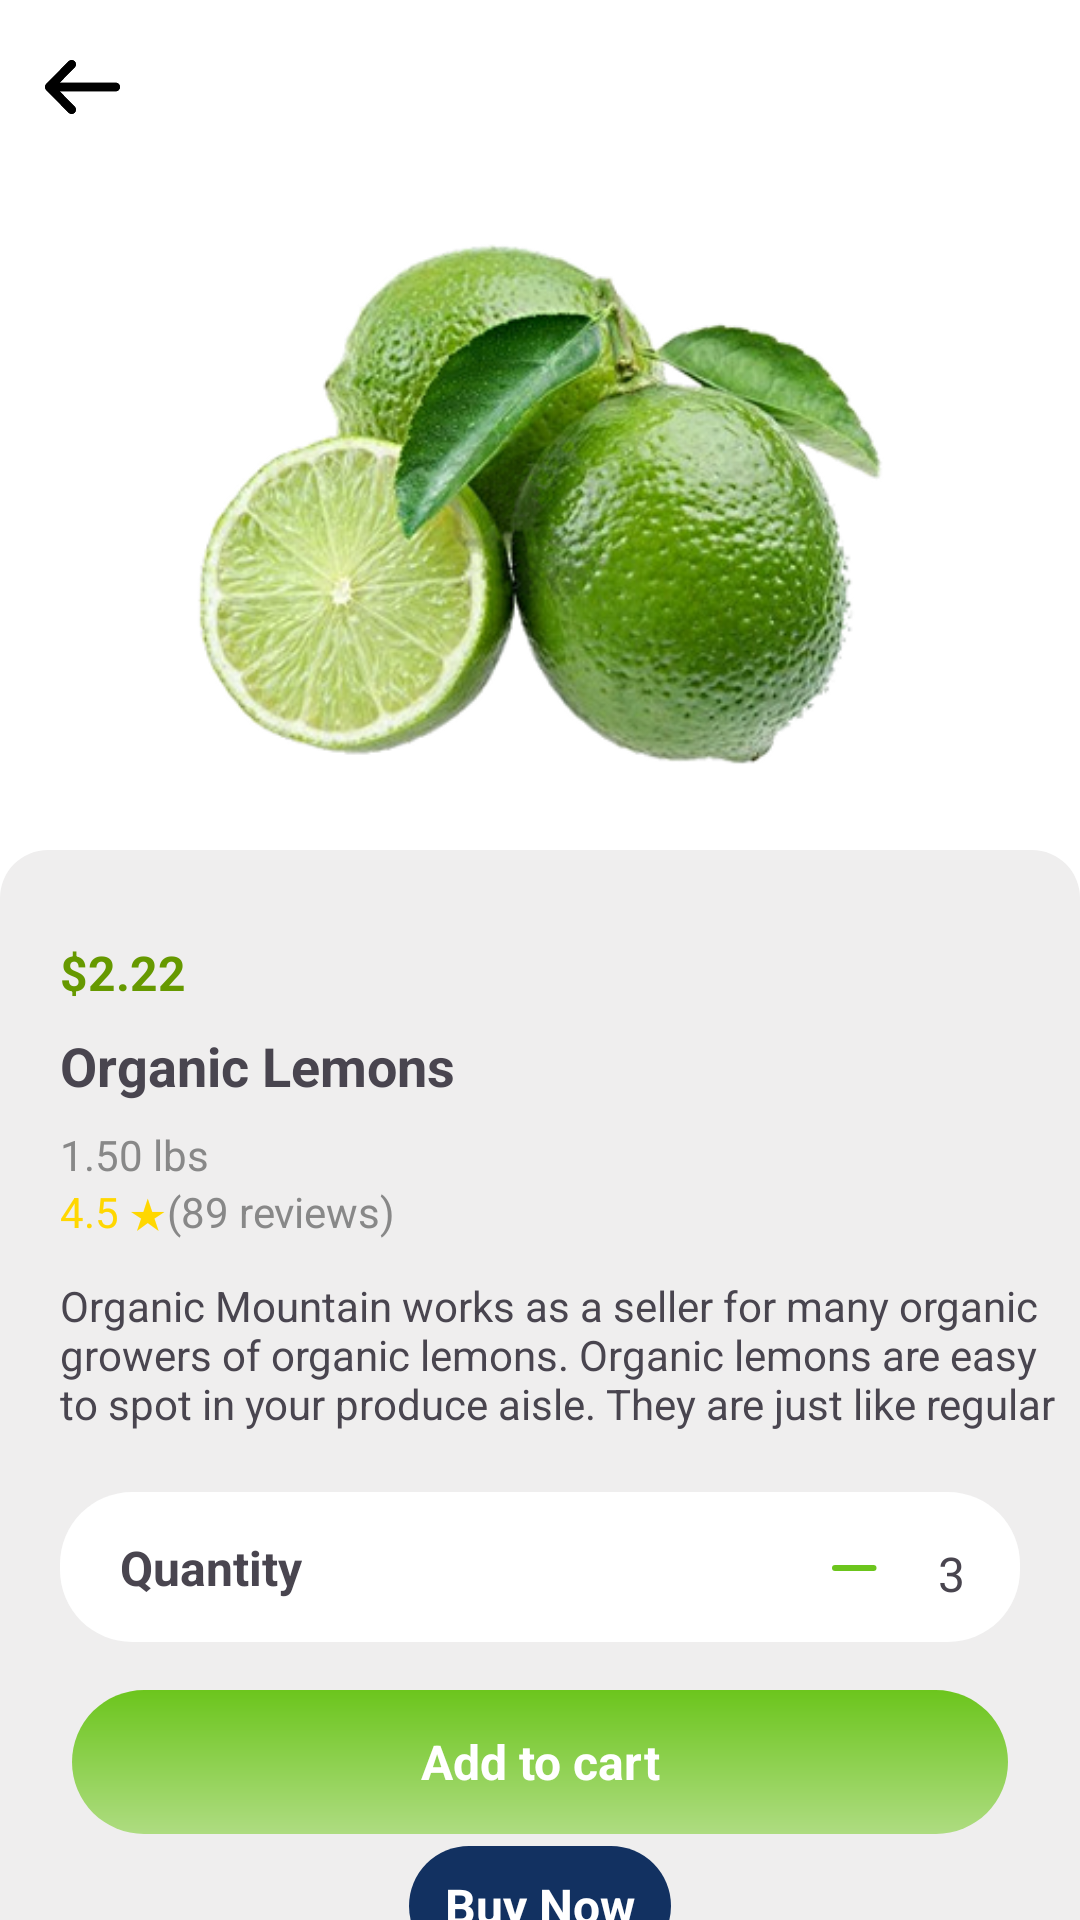

Here is an Android app screen rendered from its layout file. Give the layout XML and the strings, colors and styles it references.
<!-- AndroidManifest.xml: application theme Theme.ShoppingNew -->
<!-- res/layout/activity_product_details.xml -->
<?xml version="1.0" encoding="utf-8"?>
<androidx.core.widget.NestedScrollView xmlns:android="http://schemas.android.com/apk/res/android"
    xmlns:app="http://schemas.android.com/apk/res-auto"
    xmlns:tools="http://schemas.android.com/tools"
    android:id="@+id/scrollView"
    android:layout_width="match_parent"
    android:layout_height="match_parent"
    android:background="@color/white"
    android:fillViewport="true"
    android:fitsSystemWindows="true"
    tools:context=".activity.ProductDetailsActivity">

    <androidx.constraintlayout.widget.ConstraintLayout
        android:id="@+id/main"
        android:layout_width="match_parent"
        android:layout_height="wrap_content">

        
        <ImageView
            android:id="@+id/icon_arrow"
            android:layout_width="wrap_content"
            android:layout_height="wrap_content"
            android:layout_marginStart="15dp"
            android:layout_marginTop="20dp"
            android:clickable="true"
            android:focusable="true"
            android:src="@drawable/backarrow__1"
            app:layout_constraintStart_toStartOf="parent"
            app:layout_constraintTop_toTopOf="parent" />

        <ImageView
            android:id="@+id/img_lime"
            android:layout_width="0dp"
            android:layout_height="0dp"
            android:layout_marginTop="16dp"
            android:scaleType="centerInside"
            android:src="@drawable/lime"
            app:layout_constraintEnd_toEndOf="parent"
            app:layout_constraintHeight_percent="0.35"
            app:layout_constraintStart_toStartOf="parent"
            app:layout_constraintTop_toBottomOf="@id/icon_arrow" />


        <androidx.constraintlayout.widget.ConstraintLayout
            android:id="@+id/detail_container"
            android:layout_width="match_parent"
            android:layout_height="wrap_content"
            android:background="@drawable/bg_product_details"
            app:layout_constraintBottom_toBottomOf="parent"
            app:layout_constraintEnd_toEndOf="parent"
            app:layout_constraintHorizontal_bias="0.0"
            app:layout_constraintStart_toStartOf="parent"
            app:layout_constraintTop_toBottomOf="@id/img_lime"
            app:layout_constraintVertical_bias="0.927">


            <TextView
                android:id="@+id/product_price"
                android:layout_width="0dp"
                android:layout_height="wrap_content"
                android:layout_marginStart="20dp"
                android:layout_marginTop="30dp"
                android:text="$2.22"
                android:textColor="@android:color/holo_green_dark"
                android:textSize="16sp"
                android:textStyle="bold"
                app:layout_constraintEnd_toStartOf="@id/btn_favorite"
                app:layout_constraintStart_toStartOf="parent"
                app:layout_constraintTop_toTopOf="parent" />

            <ImageView
                android:id="@+id/btn_favorite"
                android:layout_width="24dp"
                android:layout_height="24dp"
                android:layout_marginEnd="20dp"
                android:contentDescription="Favorite"
                android:src="@drawable/ic_favourate"
                app:layout_constraintEnd_toEndOf="parent"
                app:layout_constraintTop_toTopOf="@id/product_price" />

            <TextView
                android:id="@+id/product_name"
                android:layout_width="wrap_content"
                android:layout_height="wrap_content"
                android:layout_marginStart="20dp"
                android:layout_marginTop="8dp"
                android:text="Organic Lemons"
                android:textSize="18sp"
                android:textStyle="bold"
                app:layout_constraintStart_toStartOf="parent"
                app:layout_constraintTop_toBottomOf="@id/product_price" />

            <TextView
                android:id="@+id/product_weight"
                android:layout_width="wrap_content"
                android:layout_height="wrap_content"
                android:layout_marginTop="8dp"
                android:text="1.50 lbs"
                android:textColor="#888888"
                android:textSize="14sp"
                app:layout_constraintStart_toStartOf="@id/product_name"
                app:layout_constraintTop_toBottomOf="@id/product_name" />

            <TextView
                android:id="@+id/product_rating"
                android:layout_width="wrap_content"
                android:layout_height="wrap_content"
                android:text="4.5 ★"
                android:textColor="#FFD700"
                android:textSize="14sp"
                app:layout_constraintStart_toStartOf="@id/product_name"
                app:layout_constraintTop_toBottomOf="@id/product_weight" />

            <TextView
                android:id="@+id/product_reviews"
                android:layout_width="wrap_content"
                android:layout_height="wrap_content"
                android:text="(89 reviews)"
                android:textColor="#888888"
                android:textSize="14sp"
                app:layout_constraintStart_toEndOf="@id/product_rating"
                app:layout_constraintTop_toTopOf="@id/product_rating" />


            <TextView
                android:id="@+id/product_description"
                android:layout_width="0dp"
                android:layout_height="wrap_content"
                android:layout_marginStart="20dp"
                android:layout_marginTop="12dp"
                android:maxLines="3"
                android:text="@string/organic_mountain_works_as_a_seller_for_many_organic_growers_of_organic_lemons_organic_lemons_are_easy_to_spot_in_your_produce_aisle_they_are_just_like_regular_lemons_but_they_will_usually_have_a_few_more_scars_on_the_outside_of_the_lemon_skin_organic_lemons_are_considered_to_be_the_world_s_finest_lemon_for_juicing"
                android:textSize="14sp"
                app:layout_constraintEnd_toEndOf="parent"
                app:layout_constraintHorizontal_bias="0.0"
                app:layout_constraintStart_toStartOf="parent"
                app:layout_constraintTop_toBottomOf="@id/product_rating" />

            <androidx.constraintlayout.widget.ConstraintLayout
                android:id="@+id/quantity_layout"
                android:layout_width="0dp"
                android:layout_height="50dp"
                android:layout_marginStart="20dp"
                android:layout_marginTop="20dp"
                android:layout_marginEnd="20dp"
                android:background="@drawable/bg_google_button"
                android:clickable="true"
                android:focusable="true"
                app:layout_constraintEnd_toEndOf="parent"
                app:layout_constraintHorizontal_bias="1.0"
                app:layout_constraintStart_toStartOf="parent"
                app:layout_constraintTop_toBottomOf="@id/product_description">

                <TextView
                    android:id="@+id/label_quantity"
                    android:layout_width="wrap_content"
                    android:layout_height="wrap_content"
                    android:layout_marginStart="20dp"
                    android:text="Quantity"
                    android:textSize="16sp"
                    android:textStyle="bold"
                    app:layout_constraintBottom_toBottomOf="parent"
                    app:layout_constraintStart_toStartOf="parent"
                    app:layout_constraintTop_toTopOf="parent" />

                <ImageView
                    android:id="@+id/btn_minus"
                    android:layout_width="56dp"
                    android:layout_height="56dp"
                    android:layout_marginStart="156dp"
                    android:clickable="true"
                    android:focusable="true"
                    android:scaleType="centerInside"
                    android:src="@drawable/ic_minus"
                    app:layout_constraintBottom_toBottomOf="parent"
                    app:layout_constraintStart_toEndOf="@id/label_quantity"
                    app:layout_constraintTop_toTopOf="parent" />

                <TextView
                    android:id="@+id/tv_quantity"
                    android:layout_width="wrap_content"
                    android:layout_height="wrap_content"
                    android:gravity="center"
                    android:text="3"
                    android:textSize="16sp"
                    app:layout_constraintBottom_toBottomOf="parent"
                    app:layout_constraintStart_toEndOf="@id/btn_minus"
                    app:layout_constraintTop_toTopOf="parent"
                    app:layout_constraintVertical_bias="0.571" />

                <ImageView
                    android:id="@+id/btn_plus"
                    android:layout_width="54dp"
                    android:layout_height="61dp"
                    android:layout_marginEnd="18dp"
                    android:clickable="true"
                    android:focusable="true"
                    android:scaleType="centerInside"
                    android:src="@drawable/ic_plus"
                    app:layout_constraintBottom_toBottomOf="parent"
                    app:layout_constraintEnd_toEndOf="parent"
                    app:layout_constraintHorizontal_bias="0.0"
                    app:layout_constraintStart_toEndOf="@id/tv_quantity"
                    app:layout_constraintTop_toTopOf="parent" />
            </androidx.constraintlayout.widget.ConstraintLayout>

            <TextView
                android:id="@+id/btn_add_to_cart"
                android:layout_width="0dp"
                android:layout_height="48dp"
                android:layout_marginStart="24dp"
                android:layout_marginTop="16dp"
                android:layout_marginEnd="24dp"
                android:background="@drawable/bg_account_button"
                android:gravity="center"
                android:text="Add to cart"
                android:textAllCaps="false"
                android:textColor="@android:color/white"
                android:textSize="16sp"
                android:textStyle="bold"
                app:layout_constraintEnd_toEndOf="parent"
                app:layout_constraintHorizontal_bias="0.0"
                app:layout_constraintStart_toStartOf="parent"
                app:layout_constraintTop_toBottomOf="@id/quantity_layout" />

            <TextView
                android:id="@+id/bt_payNow"
                android:layout_width="wrap_content"
                android:layout_height="40dp"
                android:layout_marginStart="60dp"
                android:layout_marginTop="4dp"
                android:layout_marginEnd="60dp"
                android:background="@drawable/bg_buy_now"
                android:gravity="center"
                android:text="Buy Now"
                android:textAllCaps="false"
                android:textColor="@android:color/white"
                android:textSize="16sp"
                android:textStyle="bold"
                app:layout_constraintEnd_toEndOf="parent"
                app:layout_constraintStart_toStartOf="parent"
                app:layout_constraintTop_toBottomOf="@id/btn_add_to_cart" />
        </androidx.constraintlayout.widget.ConstraintLayout>
    </androidx.constraintlayout.widget.ConstraintLayout>
</androidx.core.widget.NestedScrollView>
<!-- resources referenced by this layout -->
<resources>
  <color name="white">#FFFFFFFF</color>
  <!-- drawable bg_account_button (drawable) -->
  <?xml version="1.0" encoding="utf-8"?>
  <shape xmlns:android="http://schemas.android.com/apk/res/android" android:shape="rectangle">
      <gradient
          android:startColor="#AEDC81"
          android:endColor="#6CC51D"
          android:angle="90" />
      <corners android:radius="24dp" />
      <stroke
          android:width="0dp"
      android:color="#00000000" />
  </shape>
  <!-- drawable bg_buy_now (drawable) -->
  <?xml version="1.0" encoding="utf-8"?>
  <shape xmlns:android="http://schemas.android.com/apk/res/android"
      android:shape="rectangle">
  
      <solid android:color="#123161" /> 
  
      <corners android:radius="20dp" />
  
      <padding
          android:left="12dp"
          android:top="8dp"
          android:right="12dp"
          android:bottom="8dp" />
  </shape>
  <!-- drawable bg_google_button (drawable) -->
  <?xml version="1.0" encoding="utf-8"?>
  <shape xmlns:android="http://schemas.android.com/apk/res/android"
      android:shape="rectangle">
      <solid android:color="#FFFFFF" /> 
      <corners android:radius="24dp" />
  </shape>
  <!-- drawable bg_product_details (drawable) -->
  <?xml version="1.0" encoding="utf-8"?>
  <shape xmlns:android="http://schemas.android.com/apk/res/android"
      android:shape="rectangle">
  
      <solid android:color="#EFEEEE" /> 
  
      <corners
          android:topLeftRadius="16dp"
          android:bottomLeftRadius="0dp"
          android:topRightRadius="16dp"
          android:bottomRightRadius="0dp" />
  </shape>
  <!-- drawable ic_minus (drawable) -->
  <vector xmlns:android="http://schemas.android.com/apk/res/android"
      android:width="15dp"
      android:height="2dp"
      android:viewportWidth="15"
      android:viewportHeight="2">
    <path
        android:pathData="M13.833,1L1,1"
        android:strokeWidth="2"
        android:fillColor="#00000000"
        android:strokeColor="#6CC51D"
        android:strokeLineCap="round"/>
  </vector>
  <!-- drawable ic_plus (drawable) -->
  <vector xmlns:android="http://schemas.android.com/apk/res/android"
      android:width="15dp"
      android:height="15dp"
      android:viewportWidth="15"
      android:viewportHeight="15">
    <path
        android:pathData="M7.796,1L7.796,13.154"
        android:strokeWidth="2"
        android:fillColor="#00000000"
        android:strokeColor="#6CC51D"
        android:strokeLineCap="round"/>
    <path
        android:pathData="M13.559,7.077L1,7.077"
        android:strokeWidth="2"
        android:fillColor="#00000000"
        android:strokeColor="#6CC51D"
        android:strokeLineCap="round"/>
  </vector>
  <string name="organic_mountain_works_as_a_seller_for_many_organic_growers_of_organic_lemons_organic_lemons_are_easy_to_spot_in_your_produce_aisle_they_are_just_like_regular_lemons_but_they_will_usually_have_a_few_more_scars_on_the_outside_of_the_lemon_skin_organic_lemons_are_considered_to_be_the_world_s_finest_lemon_for_juicing">Organic Mountain works as a seller for many organic growers of organic lemons. Organic lemons are easy to spot in your produce aisle. They are just like regular lemons, but they will usually have a few more scars on the outside of the lemon skin. Organic lemons are considered to be the world\'s finest lemon for juicing</string>
  <style name="Theme.ShoppingNew" parent="Base.Theme.ShoppingNew" />
  <style name="Base.Theme.ShoppingNew" parent="Theme.Material3.DayNight.NoActionBar">
          
          
      </style>
</resources>
